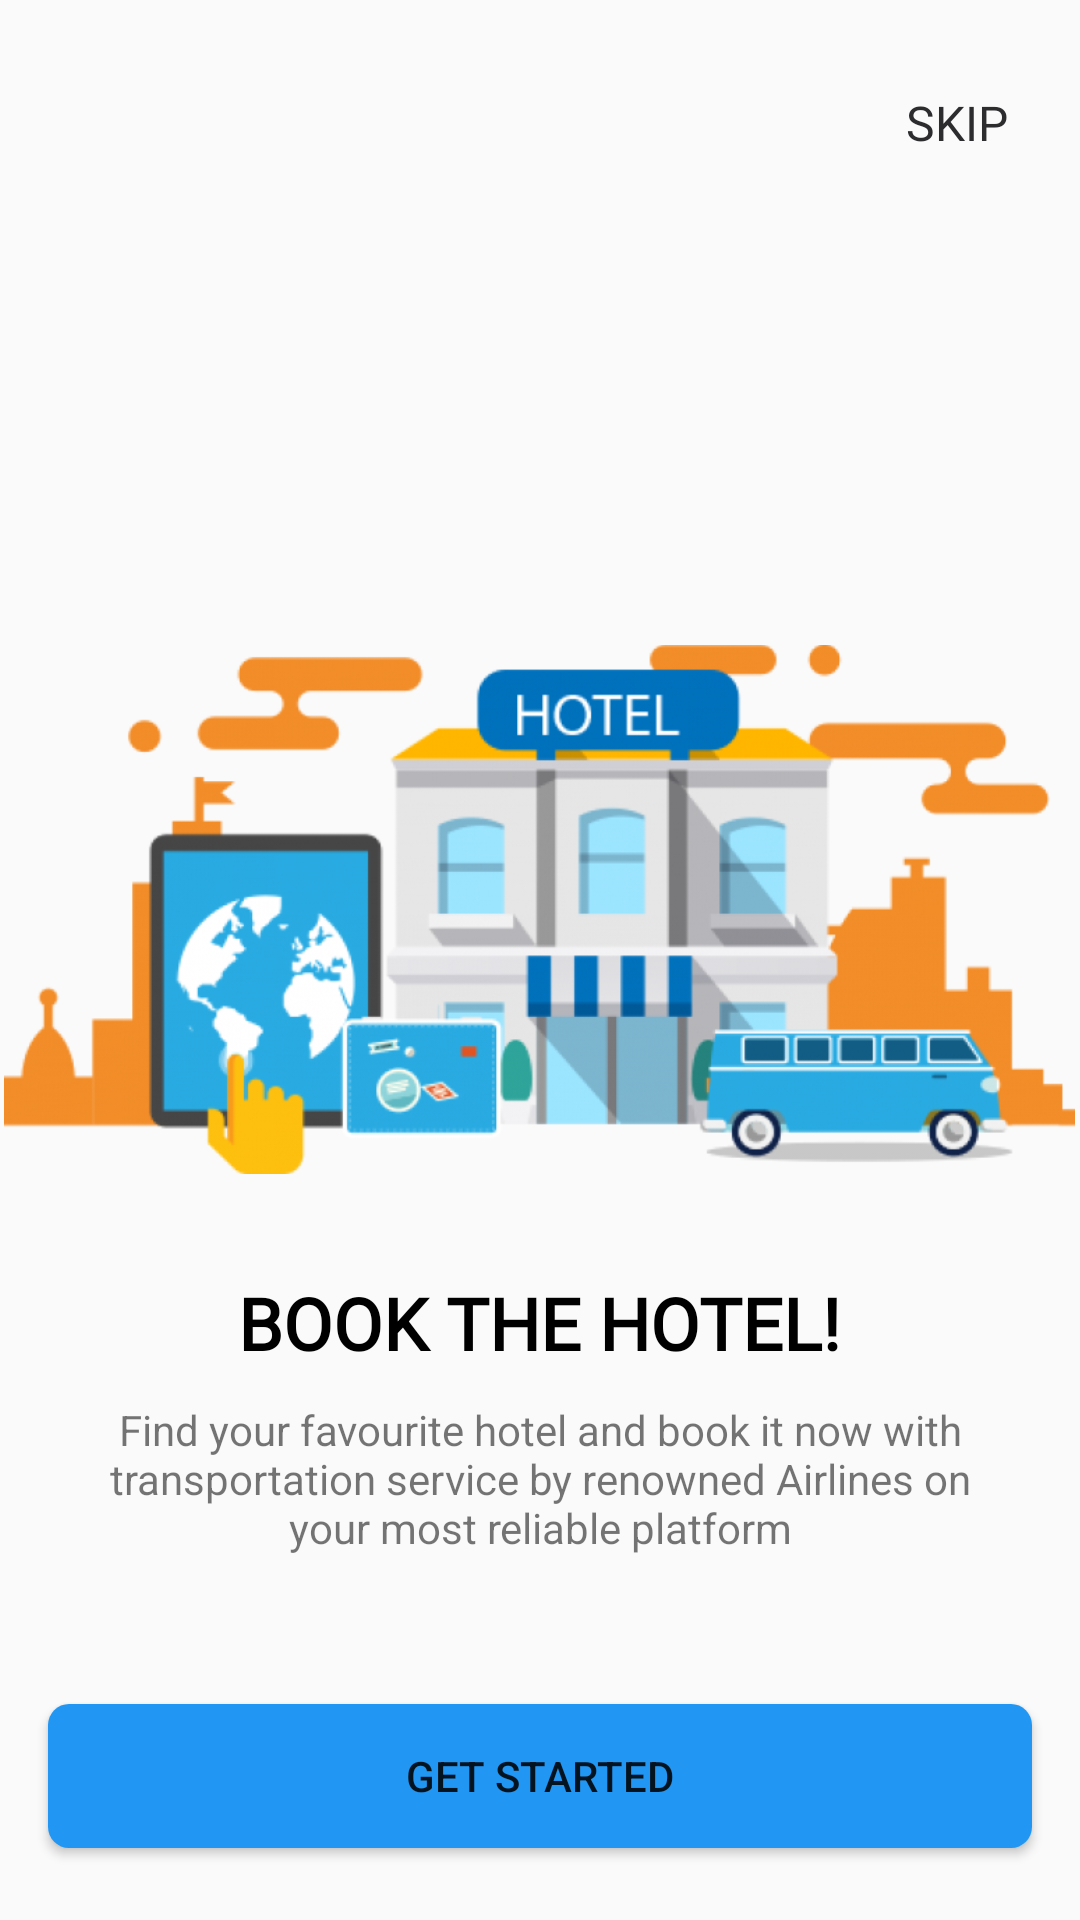

Here is an Android app screen rendered from its layout file. Give the layout XML and the strings, colors and styles it references.
<!-- AndroidManifest.xml: application theme Theme.BOOKit -->
<!-- res/layout/activity_main2.xml -->
<?xml version="1.0" encoding="utf-8"?>
<androidx.constraintlayout.widget.ConstraintLayout xmlns:android="http://schemas.android.com/apk/res/android"
    xmlns:app="http://schemas.android.com/apk/res-auto"
    xmlns:tools="http://schemas.android.com/tools"
    android:layout_width="match_parent"
    android:layout_height="match_parent"
    tools:context=".MainActivity2">

    <TextView
        android:id="@+id/skip"
        android:layout_width="wrap_content"
        android:layout_height="wrap_content"
        android:layout_marginTop="30dp"
        android:layout_marginEnd="24dp"
        android:fontFamily="@font/mm"
        android:text="SKIP"
        android:textColor="#2C2C2f"
        android:textSize="16sp"
        app:layout_constraintEnd_toEndOf="parent"
        app:layout_constraintTop_toTopOf="parent"
        tools:ignore="MissingConstraints" />

    <ImageView
        android:id="@+id/imageView"
        android:layout_width="357dp"
        android:layout_height="243dp"
        android:layout_marginTop="130dp"
        android:src="@drawable/intro1"
        app:layout_constraintEnd_toEndOf="parent"
        app:layout_constraintHorizontal_bias="0.494"
        app:layout_constraintStart_toStartOf="parent"
        app:layout_constraintTop_toBottomOf="@+id/skip"
        tools:ignore="MissingConstraints" />

    <TextView
        android:id="@+id/title"
        android:layout_width="wrap_content"
        android:layout_height="wrap_content"
        android:fontFamily="@font/baloo"
        android:gravity="center"
        android:text="BOOK THE HOTEL!"
        android:textColor="@color/black"
        android:textSize="24sp"
        android:textStyle="bold"
        app:layout_constraintEnd_toEndOf="parent"
        app:layout_constraintHorizontal_bias="0.497"
        app:layout_constraintStart_toStartOf="parent"
        app:layout_constraintTop_toBottomOf="@+id/imageView"
        tools:ignore="MissingConstraints" />

    <TextView
        android:layout_width="299dp"
        android:layout_height="64dp"
        android:layout_marginTop="4dp"
        android:gravity="center"
        android:text="Find your favourite hotel and book it now with transportation service by renowned Airlines on your most reliable platform"
        app:layout_constraintEnd_toEndOf="parent"
        app:layout_constraintStart_toStartOf="parent"
        app:layout_constraintTop_toBottomOf="@+id/title"
        tools:ignore="MissingConstraints" />

    <Button
        android:id="@+id/getstart"
        android:layout_width="0dp"
        android:layout_height="wrap_content"
        android:layout_marginStart="16dp"
        android:layout_marginEnd="16dp"
        android:layout_marginBottom="24dp"
        android:background="@drawable/btn"
        android:text="Get Started"
        app:layout_constraintBottom_toBottomOf="parent"
        app:layout_constraintEnd_toEndOf="parent"
        app:layout_constraintStart_toStartOf="parent" />

</androidx.constraintlayout.widget.ConstraintLayout>
<!-- resources referenced by this layout -->
<resources>
  <color name="black">#FF000000</color>
  <!-- drawable btn (drawable) -->
  <?xml version="1.0" encoding="utf-8"?>
  <shape xmlns:android="http://schemas.android.com/apk/res/android">
      <solid android:color="@color/purple_700"/>
      <corners android:radius="7dp"/>
  </shape>
  <!-- drawable intro1: png bitmap (drawable, 156857 bytes) -->
  <style name="Theme.BOOKit" parent="Theme.AppCompat.Light.DarkActionBar">
          
          <item name="colorPrimary">#1B65F8</item>
          <item name="colorPrimaryVariant">#0B0DE3</item>
          <item name="colorOnPrimary">@color/white</item>
          
          <item name="colorSecondary">@color/teal_200</item>
          <item name="colorSecondaryVariant">@color/teal_700</item>
          <item name="colorOnSecondary">@color/black</item>
          
          <item name="android:statusBarColor">?attr/colorPrimaryVariant</item>
          
      </style>
  <color name="purple_700">#2196F3</color>
  <color name="white">#FFFFFFFF</color>
  <color name="teal_200">#FF03DAC5</color>
  <color name="teal_700">#FF018786</color>
</resources>
